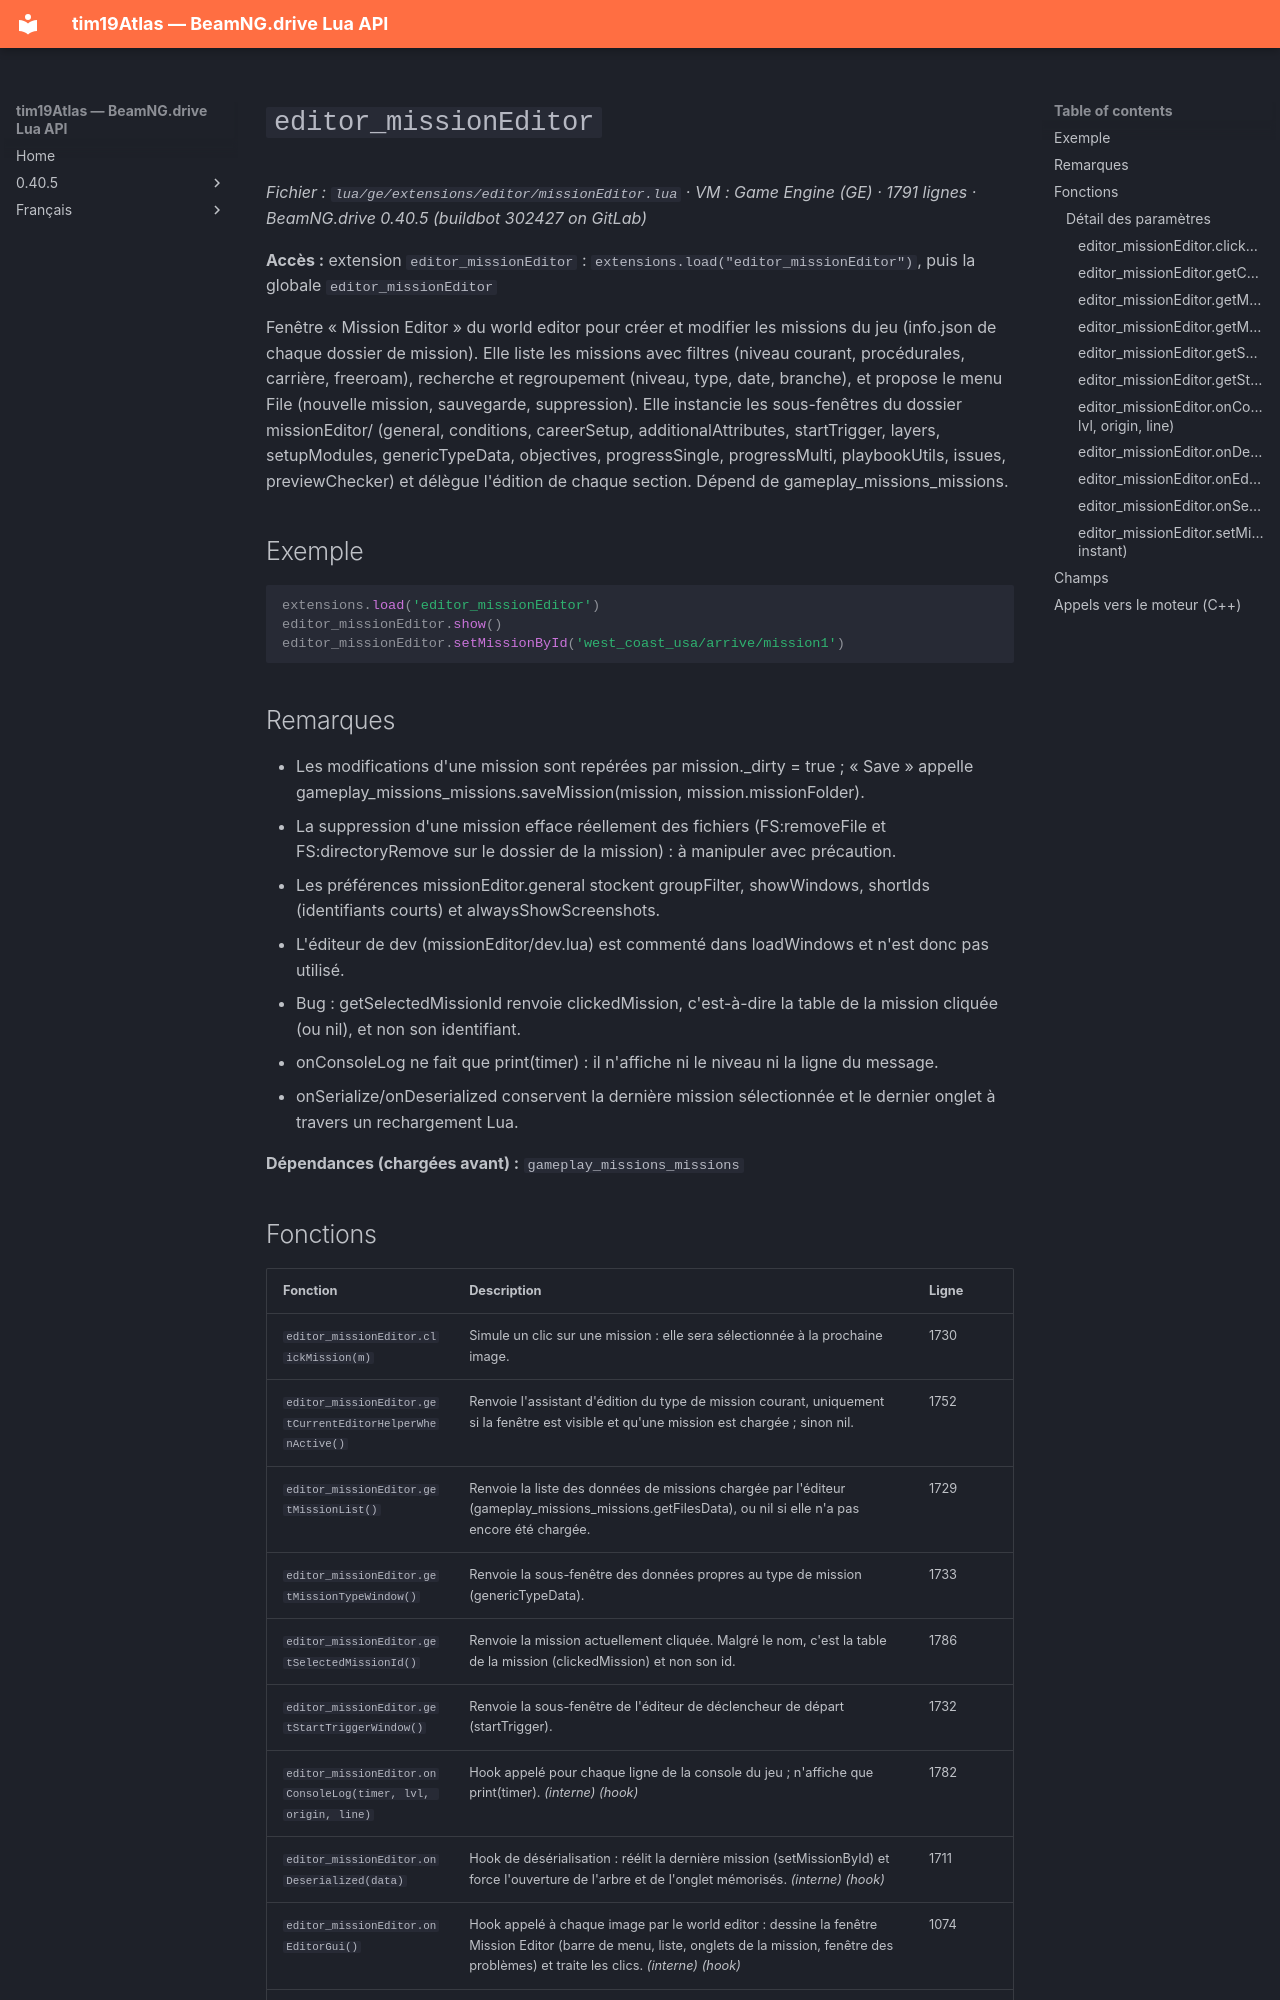

repository: Tim0219800/beamng-lua-atlas · page: fr/0.40.5/ge/extensions/editor/missionEditor.html · generator: mkdocs

# `editor_missionEditor`

*Fichier : `lua/ge/extensions/editor/missionEditor.lua` · VM : Game Engine (GE) · 1791 lignes · BeamNG.drive 0.40.5 (buildbot 302427 on GitLab)*

**Accès :** extension `editor_missionEditor` : `extensions.load("editor_missionEditor")`, puis la globale `editor_missionEditor`

Fenêtre « Mission Editor » du world editor pour créer et modifier les missions du jeu (info.json de chaque dossier de mission). Elle liste les missions avec filtres (niveau courant, procédurales, carrière, freeroam), recherche et regroupement (niveau, type, date, branche), et propose le menu File (nouvelle mission, sauvegarde, suppression). Elle instancie les sous-fenêtres du dossier missionEditor/ (general, conditions, careerSetup, additionalAttributes, startTrigger, layers, setupModules, genericTypeData, objectives, progressSingle, progressMulti, playbookUtils, issues, previewChecker) et délègue l'édition de chaque section. Dépend de gameplay_missions_missions.

## Exemple

```lua
extensions.load('editor_missionEditor')
editor_missionEditor.show()
editor_missionEditor.setMissionById('west_coast_usa/arrive/mission1')
```

## Remarques

- Les modifications d'une mission sont repérées par mission._dirty = true ; « Save » appelle gameplay_missions_missions.saveMission(mission, mission.missionFolder).
- La suppression d'une mission efface réellement des fichiers (FS:removeFile et FS:directoryRemove sur le dossier de la mission) : à manipuler avec précaution.
- Les préférences missionEditor.general stockent groupFilter, showWindows, shortIds (identifiants courts) et alwaysShowScreenshots.
- L'éditeur de dev (missionEditor/dev.lua) est commenté dans loadWindows et n'est donc pas utilisé.
- Bug : getSelectedMissionId renvoie clickedMission, c'est-à-dire la table de la mission cliquée (ou nil), et non son identifiant.
- onConsoleLog ne fait que print(timer) : il n'affiche ni le niveau ni la ligne du message.
- onSerialize/onDeserialized conservent la dernière mission sélectionnée et le dernier onglet à travers un rechargement Lua.

**Dépendances (chargées avant) :** `gameplay_missions_missions`
